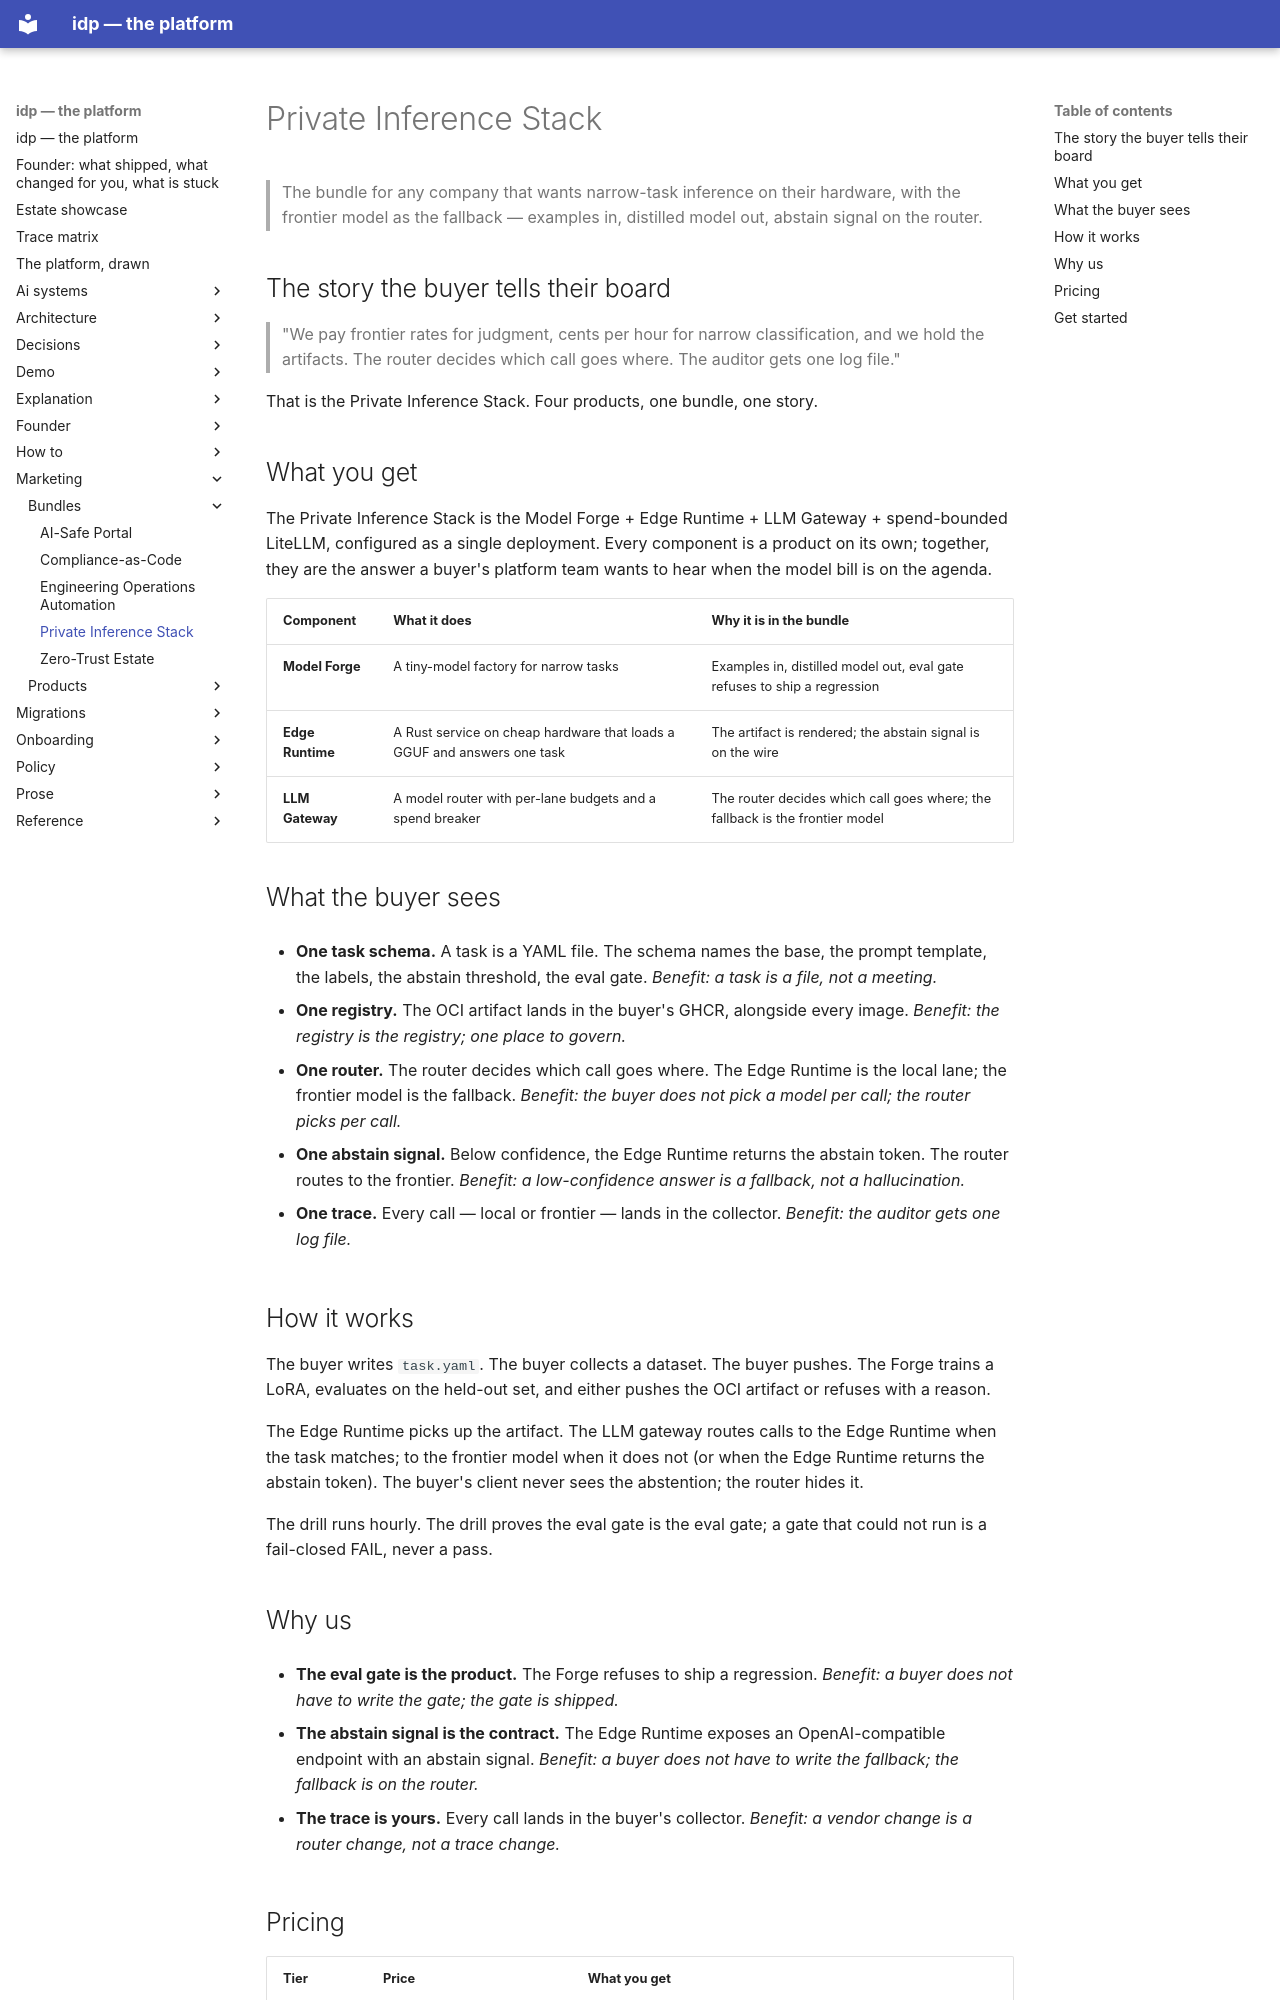

repository: chidionyema/idp · page: marketing/bundles/private-inference/index.html · generator: mkdocs

# Private Inference Stack

> The bundle for any company that wants narrow-task inference on their
> hardware, with the frontier model as the fallback — examples in,
> distilled model out, abstain signal on the router.

## The story the buyer tells their board

> "We pay frontier rates for judgment, cents per hour for narrow
> classification, and we hold the artifacts. The router decides which
> call goes where. The auditor gets one log file."

That is the Private Inference Stack. Four products, one bundle, one
story.

## What you get

The Private Inference Stack is the Model Forge + Edge Runtime + LLM
Gateway + spend-bounded LiteLLM, configured as a single deployment.
Every component is a product on its own; together, they are the
answer a buyer's platform team wants to hear when the model bill is
on the agenda.

| Component | What it does | Why it is in the bundle |
|---|---|---|
| **Model Forge** | A tiny-model factory for narrow tasks | Examples in, distilled model out, eval gate refuses to ship a regression |
| **Edge Runtime** | A Rust service on cheap hardware that loads a GGUF and answers one task | The artifact is rendered; the abstain signal is on the wire |
| **LLM Gateway** | A model router with per-lane budgets and a spend breaker | The router decides which call goes where; the fallback is the frontier model |

## What the buyer sees

- **One task schema.** A task is a YAML file. The schema names the base,
  the prompt template, the labels, the abstain threshold, the eval
  gate. *Benefit: a task is a file, not a meeting.*

- **One registry.** The OCI artifact lands in the buyer's GHCR, alongside
  every image. *Benefit: the registry is the registry; one place to
  govern.*

- **One router.** The router decides which call goes where. The
  Edge Runtime is the local lane; the frontier model is the fallback.
  *Benefit: the buyer does not pick a model per call; the router picks
  per call.*

- **One abstain signal.** Below confidence, the Edge Runtime returns
  the abstain token. The router routes to the frontier. *Benefit: a
  low-confidence answer is a fallback, not a hallucination.*

- **One trace.** Every call — local or frontier — lands in the
  collector. *Benefit: the auditor gets one log file.*

## How it works

The buyer writes `task.yaml`. The buyer collects a dataset. The buyer
pushes. The Forge trains a LoRA, evaluates on the held-out set, and
either pushes the OCI artifact or refuses with a reason.

The Edge Runtime picks up the artifact. The LLM gateway routes calls
to the Edge Runtime when the task matches; to the frontier model when
it does not (or when the Edge Runtime returns the abstain token). The
buyer's client never sees the abstention; the router hides it.

The drill runs hourly. The drill proves the eval gate is the eval
gate; a gate that could not run is a fail-closed FAIL, never a pass.
